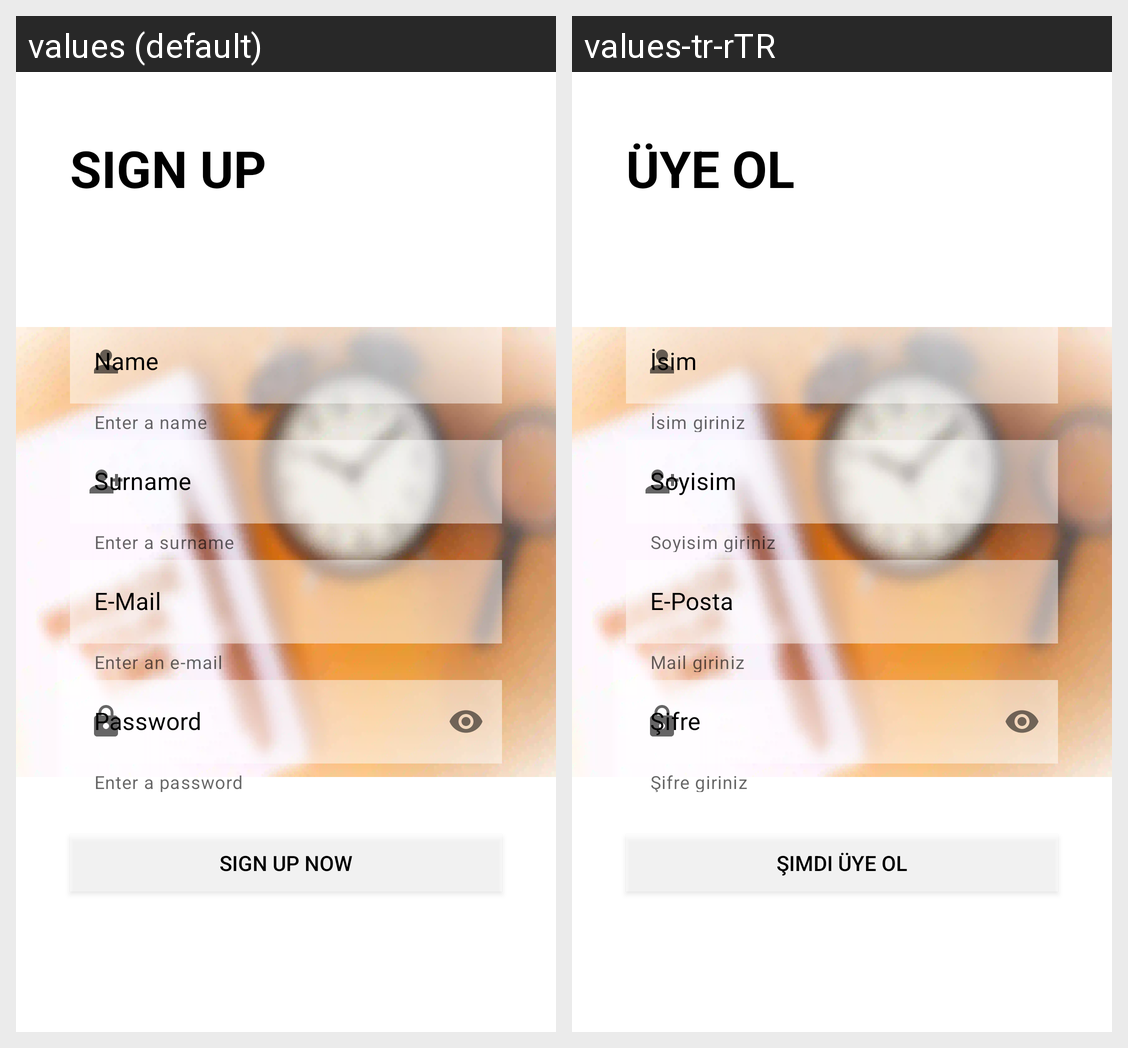

Strings drawn on this Android screen and how each of the app's shown locales translates them:
Android screen res/layout/fragment_sign_up.xml rendered under 2 locales, left to right: values (default), values-tr-rTR. Device: Nexus 5 (rendered at 1080×1920; each locale shown at half size, 540×960, under a caption strip naming it); theme Theme.MyNotebook.WithActionBar.
Strings drawn on this screen, with the default value and each locale's value (text and hints the layout hard-codes, and strings that could not be matched under every locale, appear in the picture but are not listed):

surname
  values: Surname
  values-tr-rTR: Soyisim

enteransurname
  values: Enter a surname
  values-tr-rTR: Soyisim giriniz

signup
  values: SIGN UP
  values-tr-rTR: ÜYE OL

name
  values: Name
  values-tr-rTR: İsim

enteranname
  values: Enter a name
  values-tr-rTR: İsim giriniz

email
  values: E-Mail
  values-tr-rTR: E-Posta

enteranmail
  values: Enter an e-mail
  values-tr-rTR: Mail giriniz

password
  values: Password
  values-tr-rTR: Şifre

enteranpassword
  values: Enter a password
  values-tr-rTR: Şifre giriniz

signupnow
  values: Sign Up Now
  values-tr-rTR: Şimdi Üye Ol
